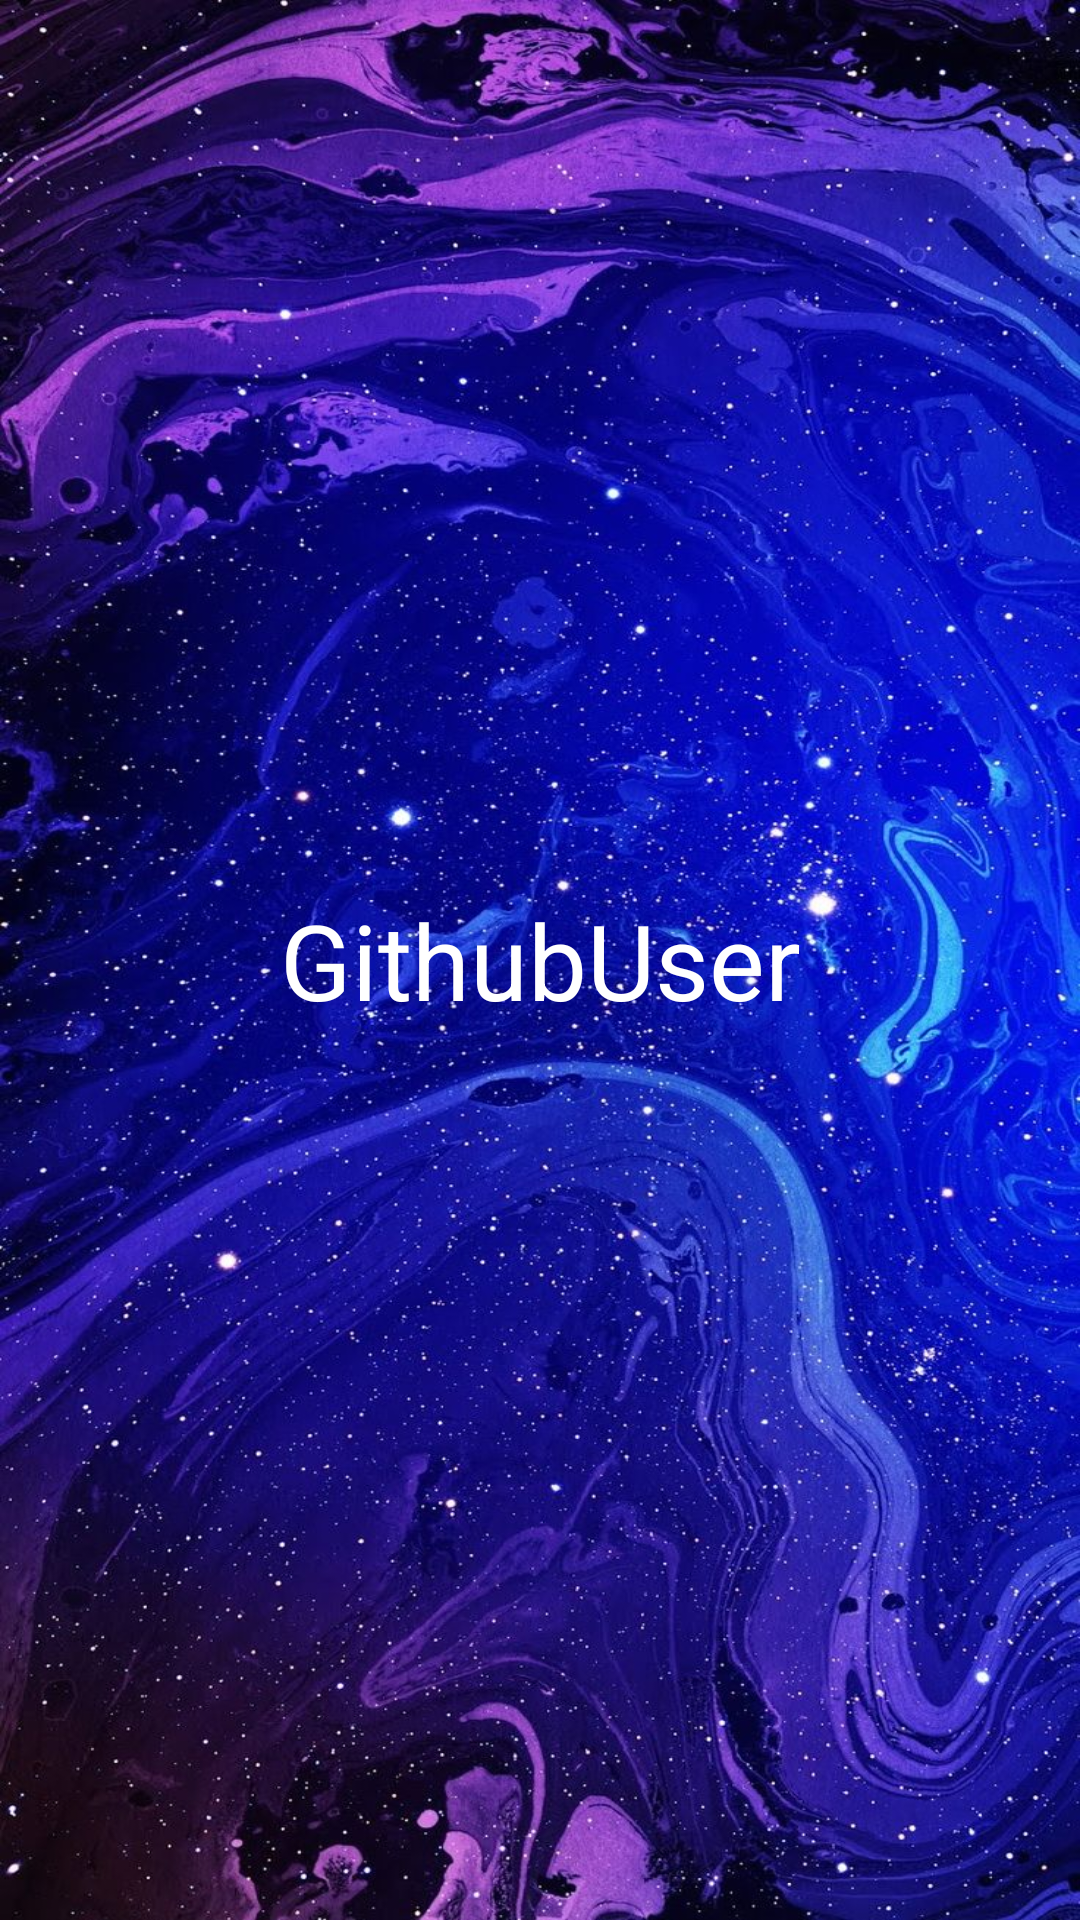

Produce the Android XML layout that renders to this screen, including the resource entries it uses.
<!-- AndroidManifest.xml: activity theme Theme.AppCompat.NoActionBar -->
<!-- res/layout/activity_splash.xml -->
<?xml version="1.0" encoding="utf-8"?>
<androidx.constraintlayout.widget.ConstraintLayout xmlns:android="http://schemas.android.com/apk/res/android"
    xmlns:app="http://schemas.android.com/apk/res-auto"
    xmlns:tools="http://schemas.android.com/tools"
    android:layout_width="match_parent"
    android:layout_height="match_parent"
    android:background="@drawable/splashbackground"
    tools:context=".UI.Activities.SplashActivity">


    <TextView
        android:id="@+id/tv_app_name"
        android:layout_width="wrap_content"
        android:layout_height="wrap_content"
        android:text="GithubUser"
        android:textSize="35sp"
        android:textColor="@color/white"
        app:layout_constraintBottom_toBottomOf="parent"
        app:layout_constraintEnd_toEndOf="parent"
        app:layout_constraintStart_toStartOf="parent"
        app:layout_constraintTop_toTopOf="parent"
        />




</androidx.constraintlayout.widget.ConstraintLayout>
<!-- resources referenced by this layout -->
<resources>
  <color name="white">#FFFFFFFF</color>
  <!-- drawable splashbackground: jpg bitmap (drawable-v24, 249423 bytes) -->
</resources>
